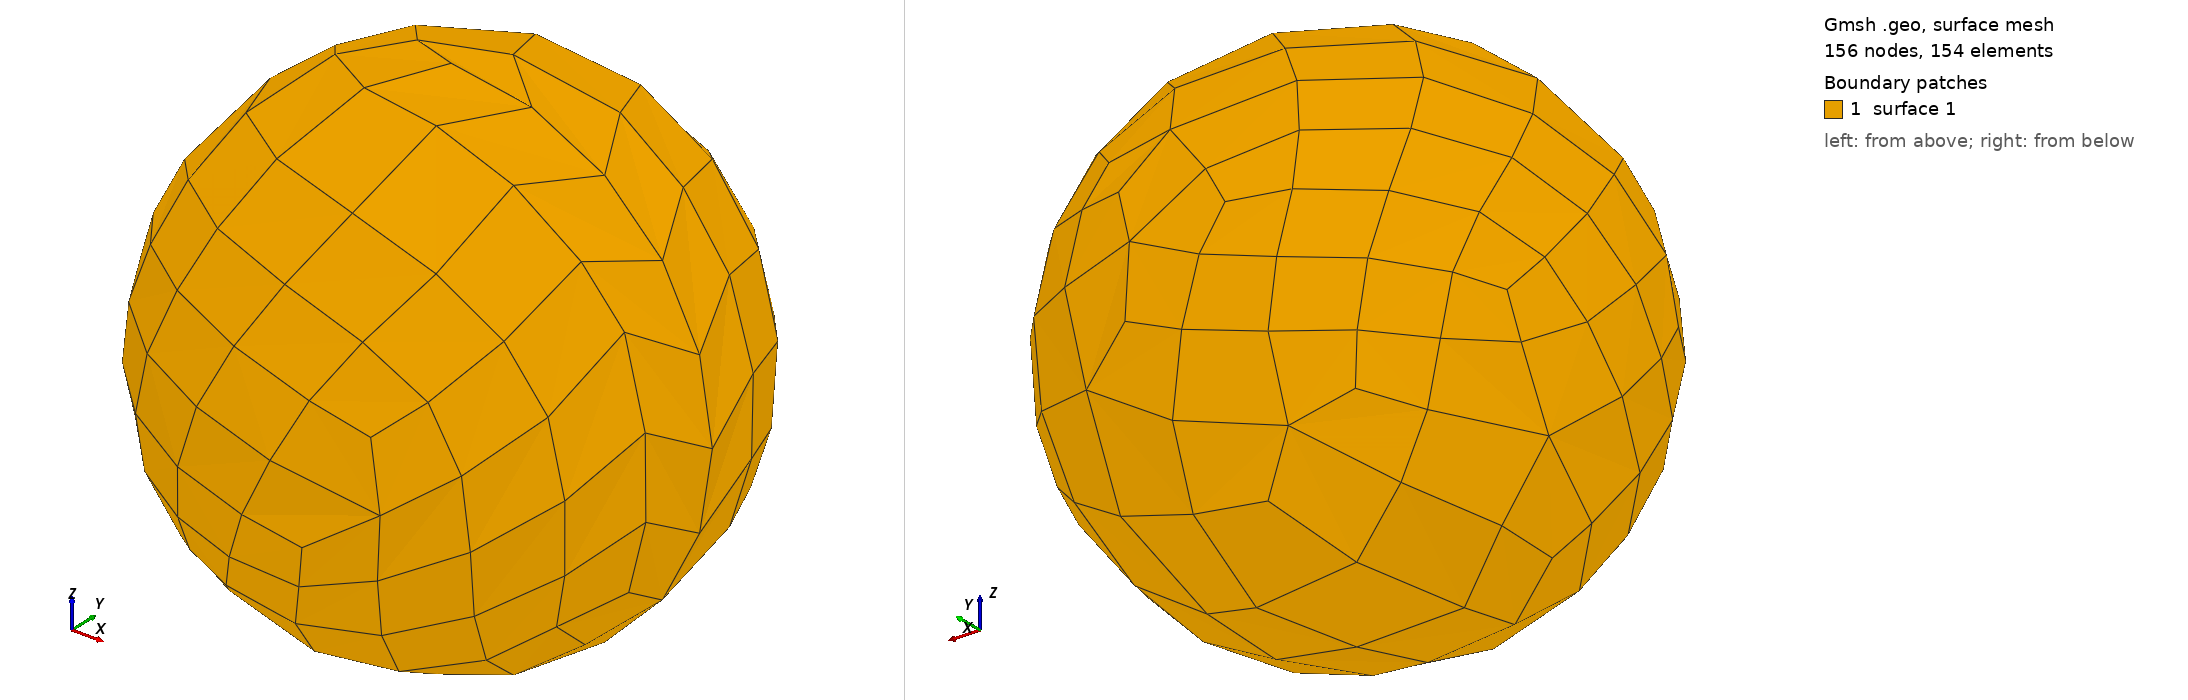

Gmsh geometry script, surface-meshed: 156 nodes, 154 surface elements. Boundary patches (legend numbers): 1 surface 1. Left view from above one corner, right view from below the opposite corner. The script declares no physical surfaces, so the legend lists its geometric surfaces. The drawing asked Gmsh for element sizes between 1% and 20% of the model's largest extent; the script's own settings can give other sizes.

=== sphere.geo (drawn) ===
//+
SetFactory("OpenCASCADE");
Sphere(1) = {0, 0, 0, 1, -Pi/2, Pi/2, 2*Pi};
//+
Recombine Surface {1};
